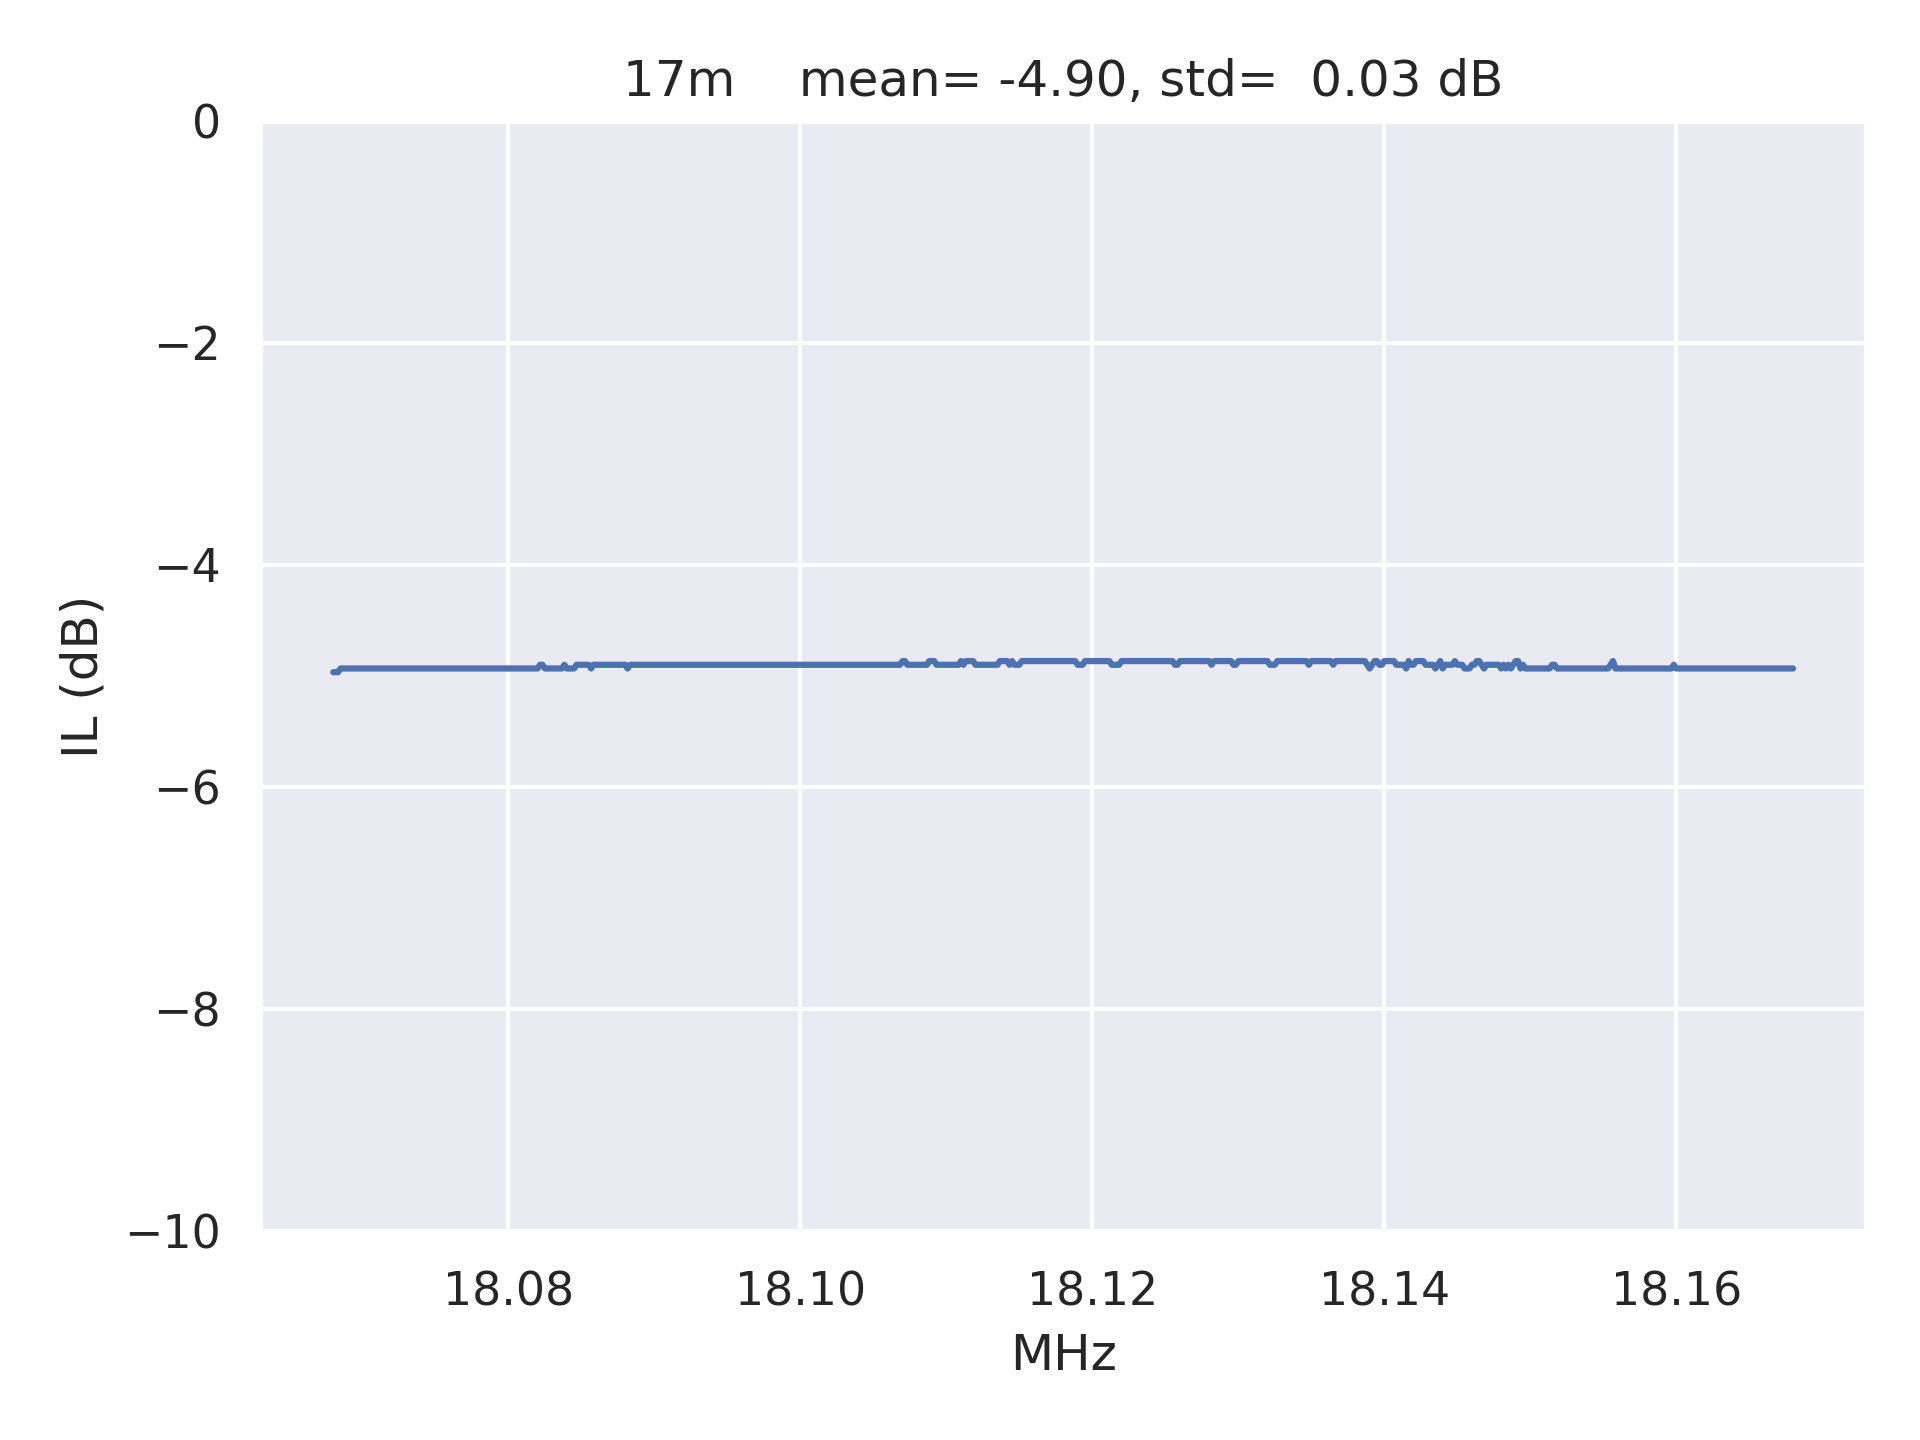

The file beside this chart, header and first rows:
frequencies, amplitudes
18068000, -4.967
18068167, -4.967
18068333, -4.967
18068500, -4.933
18068667, -4.933
18068833, -4.933
18069000, -4.933
18069167, -4.933
18069333, -4.933
18069500, -4.933
18069667, -4.933
18069833, -4.933
18070000, -4.933
18070167, -4.933
18070333, -4.933
18070500, -4.933
18070667, -4.933
18070833, -4.933
18071000, -4.933
18071167, -4.933
18071333, -4.933
18071500, -4.933
18071667, -4.933
18071833, -4.933
18072000, -4.933
18072167, -4.933
18072333, -4.933
18072500, -4.933
18072667, -4.933
18072833, -4.933
18073000, -4.933
18073167, -4.933
18073333, -4.933
18073500, -4.933
18073667, -4.933
18073833, -4.933
18074000, -4.933
18074167, -4.933
18074333, -4.933
18074500, -4.933
18074667, -4.933
18074833, -4.933
18075000, -4.933
18075167, -4.933
18075333, -4.933
18075500, -4.933
18075667, -4.933
18075833, -4.933
18076000, -4.933
18076167, -4.933
18076333, -4.933
18076500, -4.933
18076667, -4.933
18076833, -4.933
18077000, -4.933
18077167, -4.933
18077333, -4.933
18077500, -4.933
18077667, -4.933
18077833, -4.933
... 541 more rows
